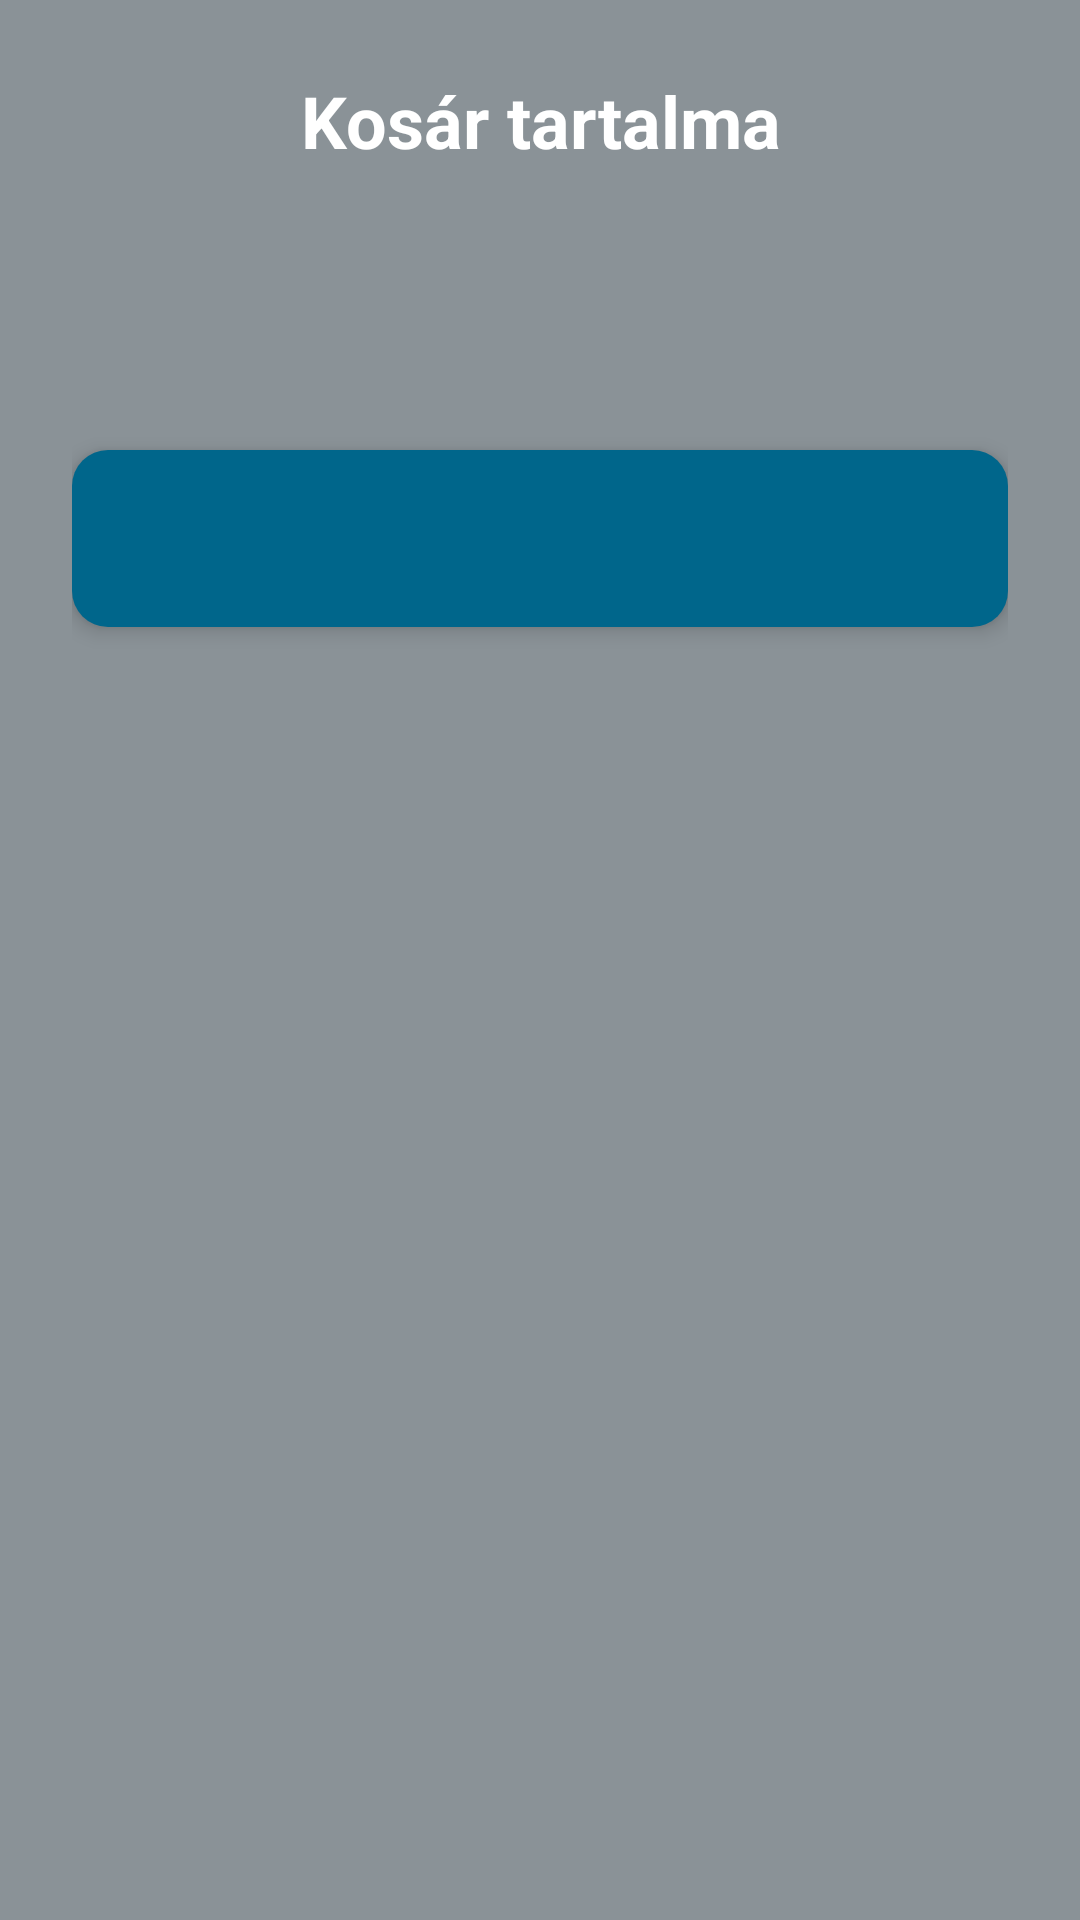

The Android layout XML behind this screen, and the referenced resources:
<!-- AndroidManifest.xml: application theme Theme.Teawebshop -->
<!-- res/layout/fragment_settings.xml -->
<?xml version="1.0" encoding="utf-8"?>
<FrameLayout xmlns:android="http://schemas.android.com/apk/res/android"
    xmlns:tools="http://schemas.android.com/tools"
    android:layout_width="match_parent"
    android:layout_height="match_parent"
    android:background="@color/material_dynamic_neutral_variant60"
    tools:context=".SettingsFragment">

    <ScrollView
        android:layout_width="match_parent"
        android:layout_height="match_parent"
        android:fillViewport="true">

        <LinearLayout
            android:layout_width="match_parent"
            android:layout_height="wrap_content"
            android:orientation="vertical"
            android:padding="24dp">

            
            <TextView
                android:layout_width="match_parent"
                android:layout_height="wrap_content"
                android:text="Kosár tartalma"
                android:textSize="24sp"
                android:textStyle="bold"
                android:textColor="@color/white"
                android:gravity="center"
                android:layout_marginBottom="24dp"/>

            
            <LinearLayout
                android:id="@+id/items_container"
                android:layout_width="match_parent"
                android:layout_height="wrap_content"
                android:orientation="vertical"
                android:background="@drawable/rounded_corner_bg"
                android:padding="16dp"
                android:elevation="4dp">

                
                <TextView
                    android:id="@+id/tv_selected_items"
                    android:layout_width="match_parent"
                    android:layout_height="wrap_content"
                    android:textSize="16sp"
                    android:textColor="@color/black"
                    android:lineSpacingExtra="8dp"
                    android:clickable="true"
                    android:focusable="true"/>

                
                <LinearLayout
                    android:id="@+id/item_template"
                    android:layout_width="match_parent"
                    android:layout_height="wrap_content"
                    android:orientation="horizontal"
                    android:padding="8dp"
                    android:visibility="gone">

                    <TextView
                        android:id="@+id/tv_product_name"
                        android:layout_width="0dp"
                        android:layout_height="wrap_content"
                        android:layout_weight="1"
                        android:textSize="16sp"/>

                    <ImageButton
                        android:id="@+id/btn_remove"
                        android:layout_width="24dp"
                        android:layout_height="24dp"
                        android:src="@drawable/ic_delete"
                        android:background="?attr/selectableItemBackgroundBorderless"
                        android:contentDescription="Eltávolítás"/>
                </LinearLayout>
            </LinearLayout>

            
            <LinearLayout
                android:layout_width="match_parent"
                android:layout_height="wrap_content"
                android:orientation="vertical"
                android:background="@drawable/rounded_corner_bg_accent"
                android:padding="16dp"
                android:layout_marginTop="16dp"
                android:elevation="4dp">

                <TextView
                    android:id="@+id/tv_total_price"
                    android:layout_width="match_parent"
                    android:layout_height="wrap_content"
                    android:textSize="20sp"
                    android:textStyle="bold"
                    android:textColor="@color/white"
                    android:gravity="center"/>


            </LinearLayout>
        </LinearLayout>
    </ScrollView>
</FrameLayout>
<!-- resources referenced by this layout -->
<resources>
  <!-- drawable ic_delete (drawable) -->
  <?xml version="1.0" encoding="utf-8"?>
  <vector xmlns:android="http://schemas.android.com/apk/res/android"
      android:width="24dp"
      android:height="24dp"
      android:viewportWidth="24"
      android:viewportHeight="24">
      <path
          android:fillColor="#FF0000"
          android:pathData="M6,19c0,1.1 0.9,2 2,2h8c1.1,0 2,-0.9 2,-2V7H6V19zM19,4h-3.5l-1,-1h-5l-1,1H5v2h14V4z"/>
  </vector>
  <!-- drawable rounded_corner_bg_accent (drawable) -->
  <?xml version="1.0" encoding="utf-8"?>
  <shape xmlns:android="http://schemas.android.com/apk/res/android">
      <solid android:color="@color/material_dynamic_primary40"/>
      <corners android:radius="12dp"/>
  </shape>
  <style name="Theme.Teawebshop" parent="Base.Theme.Teawebshop" />
  <style name="Base.Theme.Teawebshop" parent="Theme.Material3.DayNight.NoActionBar">
          
          
      </style>
  <!-- not gathered from this repository: default colours our renderer supplied (Android Studio template values) -->
  <color name="black">#FF000000</color>
  <color name="white">#FFFFFFFF</color>
</resources>
